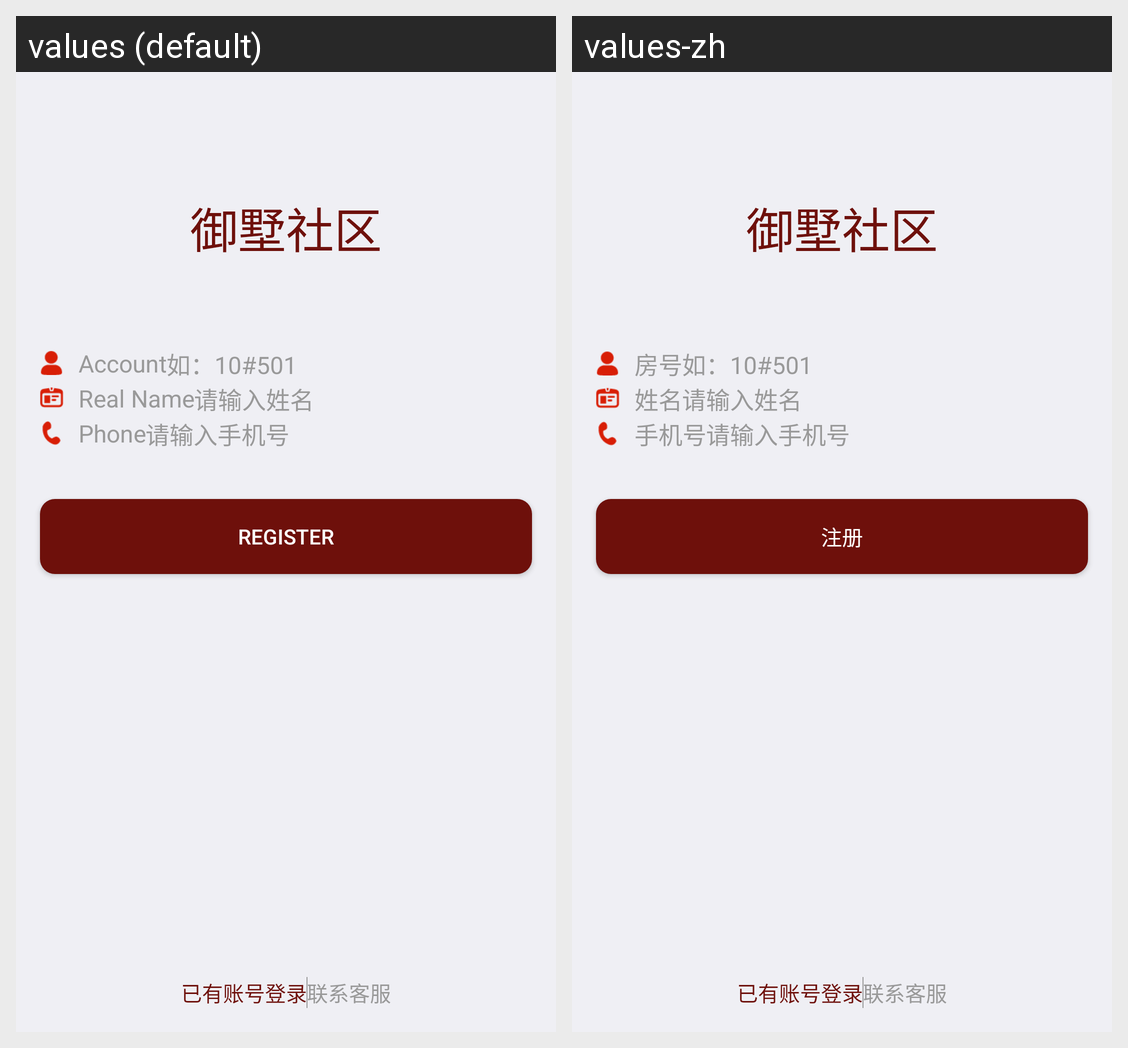

For this localized Android screen grid, give each drawn string resource with its value in every locale shown.
Android screen res/layout/layout_register.xml rendered under 2 locales, left to right: values (default), values-zh. Device: Nexus 5 (rendered at 1080×1920; each locale shown at half size, 540×960, under a caption strip naming it); theme AppTheme.
Strings drawn on this screen, with the default value and each locale's value (text and hints the layout hard-codes, and strings that could not be matched under every locale, appear in the picture but are not listed):

system
  values: Account
  values-zh: 房号

realName
  values: Real Name
  values-zh: 姓名

phone
  values: Phone
  values-zh: 手机号

register
  values: Register
  values-zh: 注册
